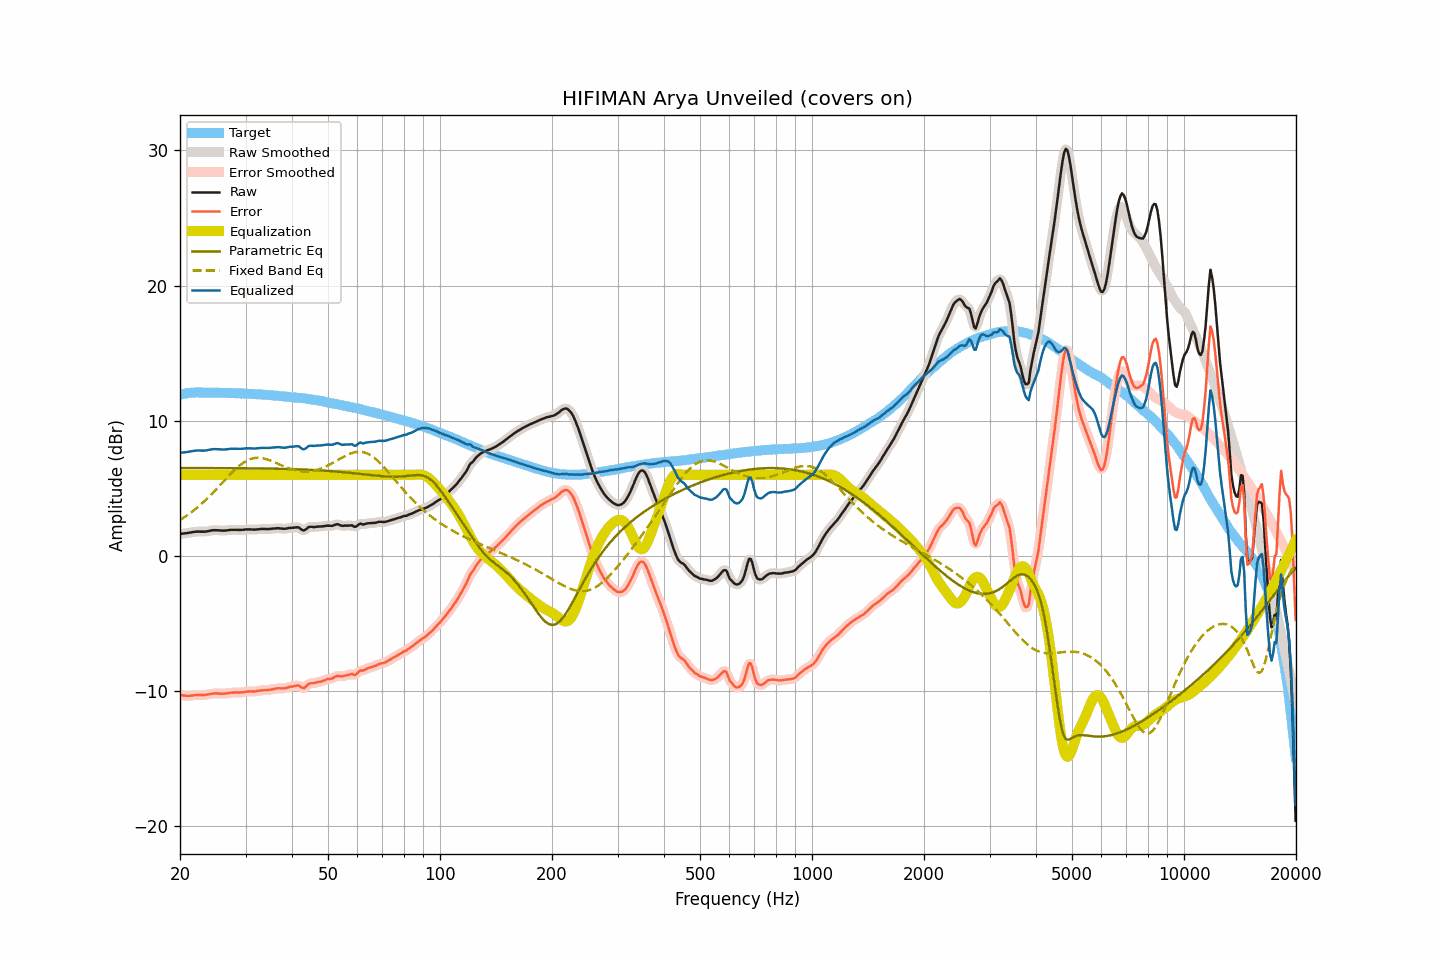

Data behind this chart, as committed beside it:
frequency, raw, smoothed, error, error_smoothed, equalization, parametric_eq, fixed_band_eq, equalized_raw, equalized_smoothed, target
20.00, 1.63, 1.63, -10.29, -10.29, 6.00, 6.50, 2.65, 7.63, 7.63, 11.92
20.20, 1.64, 1.64, -10.31, -10.31, 6.00, 6.50, 2.73, 7.64, 7.64, 11.95
20.40, 1.65, 1.66, -10.33, -10.32, 6.00, 6.50, 2.81, 7.65, 7.66, 11.98
20.61, 1.67, 1.67, -10.33, -10.33, 6.00, 6.50, 2.89, 7.67, 7.67, 12.00
20.81, 1.68, 1.69, -10.35, -10.34, 6.00, 6.50, 2.97, 7.68, 7.69, 12.03
21.02, 1.70, 1.70, -10.35, -10.35, 6.00, 6.50, 3.05, 7.70, 7.70, 12.06
21.23, 1.72, 1.72, -10.34, -10.35, 6.00, 6.50, 3.14, 7.72, 7.72, 12.07
21.44, 1.74, 1.74, -10.33, -10.33, 6.00, 6.50, 3.23, 7.74, 7.74, 12.08
21.66, 1.76, 1.76, -10.32, -10.32, 6.00, 6.50, 3.32, 7.76, 7.76, 12.09
21.87, 1.78, 1.78, -10.30, -10.31, 6.00, 6.50, 3.41, 7.78, 7.78, 12.09
22.09, 1.79, 1.79, -10.30, -10.30, 6.00, 6.50, 3.51, 7.79, 7.79, 12.09
22.31, 1.80, 1.80, -10.29, -10.29, 6.00, 6.50, 3.61, 7.80, 7.80, 12.09
22.54, 1.80, 1.80, -10.29, -10.29, 6.00, 6.50, 3.71, 7.80, 7.80, 12.09
22.76, 1.79, 1.80, -10.30, -10.29, 6.00, 6.50, 3.81, 7.79, 7.80, 12.09
22.99, 1.79, 1.79, -10.29, -10.29, 6.00, 6.50, 3.92, 7.79, 7.79, 12.08
23.22, 1.79, 1.79, -10.29, -10.29, 6.00, 6.50, 4.03, 7.79, 7.79, 12.08
23.45, 1.80, 1.80, -10.28, -10.27, 6.00, 6.50, 4.14, 7.80, 7.80, 12.08
23.69, 1.82, 1.82, -10.26, -10.26, 6.00, 6.50, 4.26, 7.82, 7.82, 12.08
23.92, 1.84, 1.85, -10.24, -10.24, 6.00, 6.50, 4.37, 7.84, 7.85, 12.08
24.16, 1.87, 1.87, -10.22, -10.21, 6.00, 6.50, 4.49, 7.87, 7.87, 12.09
24.40, 1.89, 1.89, -10.19, -10.19, 6.00, 6.50, 4.61, 7.89, 7.89, 12.09
24.65, 1.90, 1.90, -10.17, -10.18, 6.00, 6.50, 4.74, 7.90, 7.90, 12.08
24.89, 1.90, 1.90, -10.17, -10.17, 6.00, 6.50, 4.86, 7.90, 7.90, 12.08
25.14, 1.90, 1.90, -10.17, -10.17, 6.00, 6.50, 4.99, 7.90, 7.90, 12.07
25.39, 1.89, 1.89, -10.18, -10.18, 6.00, 6.50, 5.11, 7.89, 7.89, 12.07
25.65, 1.88, 1.88, -10.19, -10.19, 6.00, 6.50, 5.24, 7.88, 7.88, 12.07
25.91, 1.87, 1.87, -10.19, -10.19, 6.00, 6.50, 5.37, 7.87, 7.87, 12.06
26.16, 1.87, 1.87, -10.19, -10.19, 6.00, 6.50, 5.50, 7.87, 7.87, 12.06
26.43, 1.87, 1.88, -10.19, -10.18, 6.00, 6.50, 5.63, 7.87, 7.88, 12.06
26.69, 1.89, 1.89, -10.17, -10.17, 6.00, 6.49, 5.75, 7.89, 7.89, 12.06
26.96, 1.90, 1.91, -10.15, -10.15, 6.00, 6.49, 5.88, 7.90, 7.91, 12.06
27.23, 1.92, 1.92, -10.13, -10.13, 6.00, 6.49, 6.00, 7.92, 7.92, 12.06
27.50, 1.93, 1.93, -10.12, -10.12, 6.00, 6.49, 6.13, 7.93, 7.93, 12.05
27.77, 1.93, 1.94, -10.11, -10.11, 6.00, 6.49, 6.25, 7.93, 7.94, 12.04
28.05, 1.93, 1.93, -10.11, -10.11, 6.00, 6.49, 6.36, 7.93, 7.93, 12.04
28.33, 1.93, 1.93, -10.10, -10.10, 6.00, 6.49, 6.47, 7.93, 7.93, 12.03
28.62, 1.92, 1.93, -10.11, -10.10, 6.00, 6.49, 6.58, 7.92, 7.93, 12.03
28.90, 1.92, 1.92, -10.10, -10.10, 6.00, 6.49, 6.68, 7.92, 7.92, 12.03
29.19, 1.92, 1.92, -10.09, -10.10, 6.00, 6.49, 6.77, 7.92, 7.92, 12.02
29.48, 1.93, 1.93, -10.09, -10.08, 6.00, 6.49, 6.86, 7.93, 7.93, 12.02
29.78, 1.94, 1.95, -10.07, -10.07, 6.00, 6.49, 6.94, 7.94, 7.95, 12.01
30.08, 1.96, 1.96, -10.05, -10.05, 6.00, 6.49, 7.01, 7.96, 7.96, 12.01
30.38, 1.96, 1.96, -10.03, -10.04, 6.00, 6.48, 7.07, 7.96, 7.96, 12.00
30.68, 1.96, 1.97, -10.03, -10.03, 6.00, 6.48, 7.13, 7.96, 7.97, 12.00
30.99, 1.96, 1.96, -10.02, -10.03, 6.00, 6.48, 7.17, 7.96, 7.96, 11.98
31.30, 1.95, 1.95, -10.03, -10.03, 6.00, 6.48, 7.21, 7.95, 7.95, 11.98
31.61, 1.94, 1.95, -10.04, -10.02, 6.00, 6.48, 7.23, 7.94, 7.95, 11.98
31.93, 1.95, 1.95, -10.01, -10.02, 6.00, 6.48, 7.25, 7.95, 7.95, 11.97
32.24, 1.96, 1.96, -9.99, -10.00, 6.00, 6.48, 7.26, 7.96, 7.96, 11.95
32.57, 1.97, 1.98, -9.98, -9.97, 6.00, 6.48, 7.26, 7.97, 7.98, 11.95
32.89, 1.99, 1.99, -9.96, -9.96, 6.00, 6.47, 7.25, 7.99, 7.99, 11.95
33.22, 1.99, 1.99, -9.94, -9.95, 6.00, 6.47, 7.24, 7.99, 7.99, 11.94
33.55, 1.99, 1.99, -9.94, -9.94, 6.00, 6.47, 7.22, 7.99, 7.99, 11.93
33.89, 1.99, 1.99, -9.93, -9.93, 6.00, 6.47, 7.18, 7.99, 7.99, 11.92
34.23, 1.98, 1.99, -9.94, -9.93, 6.00, 6.47, 7.15, 7.98, 7.99, 11.92
34.57, 1.99, 1.99, -9.91, -9.91, 6.00, 6.46, 7.11, 7.99, 7.99, 11.90
34.92, 1.99, 2.00, -9.90, -9.90, 6.00, 6.46, 7.07, 7.99, 8.00, 11.89
35.27, 2.01, 2.01, -9.88, -9.87, 6.00, 6.46, 7.02, 8.01, 8.01, 11.89
35.62, 2.02, 2.02, -9.85, -9.85, 6.00, 6.46, 6.97, 8.02, 8.02, 11.87
35.97, 2.03, 2.04, -9.83, -9.83, 6.00, 6.46, 6.92, 8.03, 8.04, 11.86
... 635 more rows
